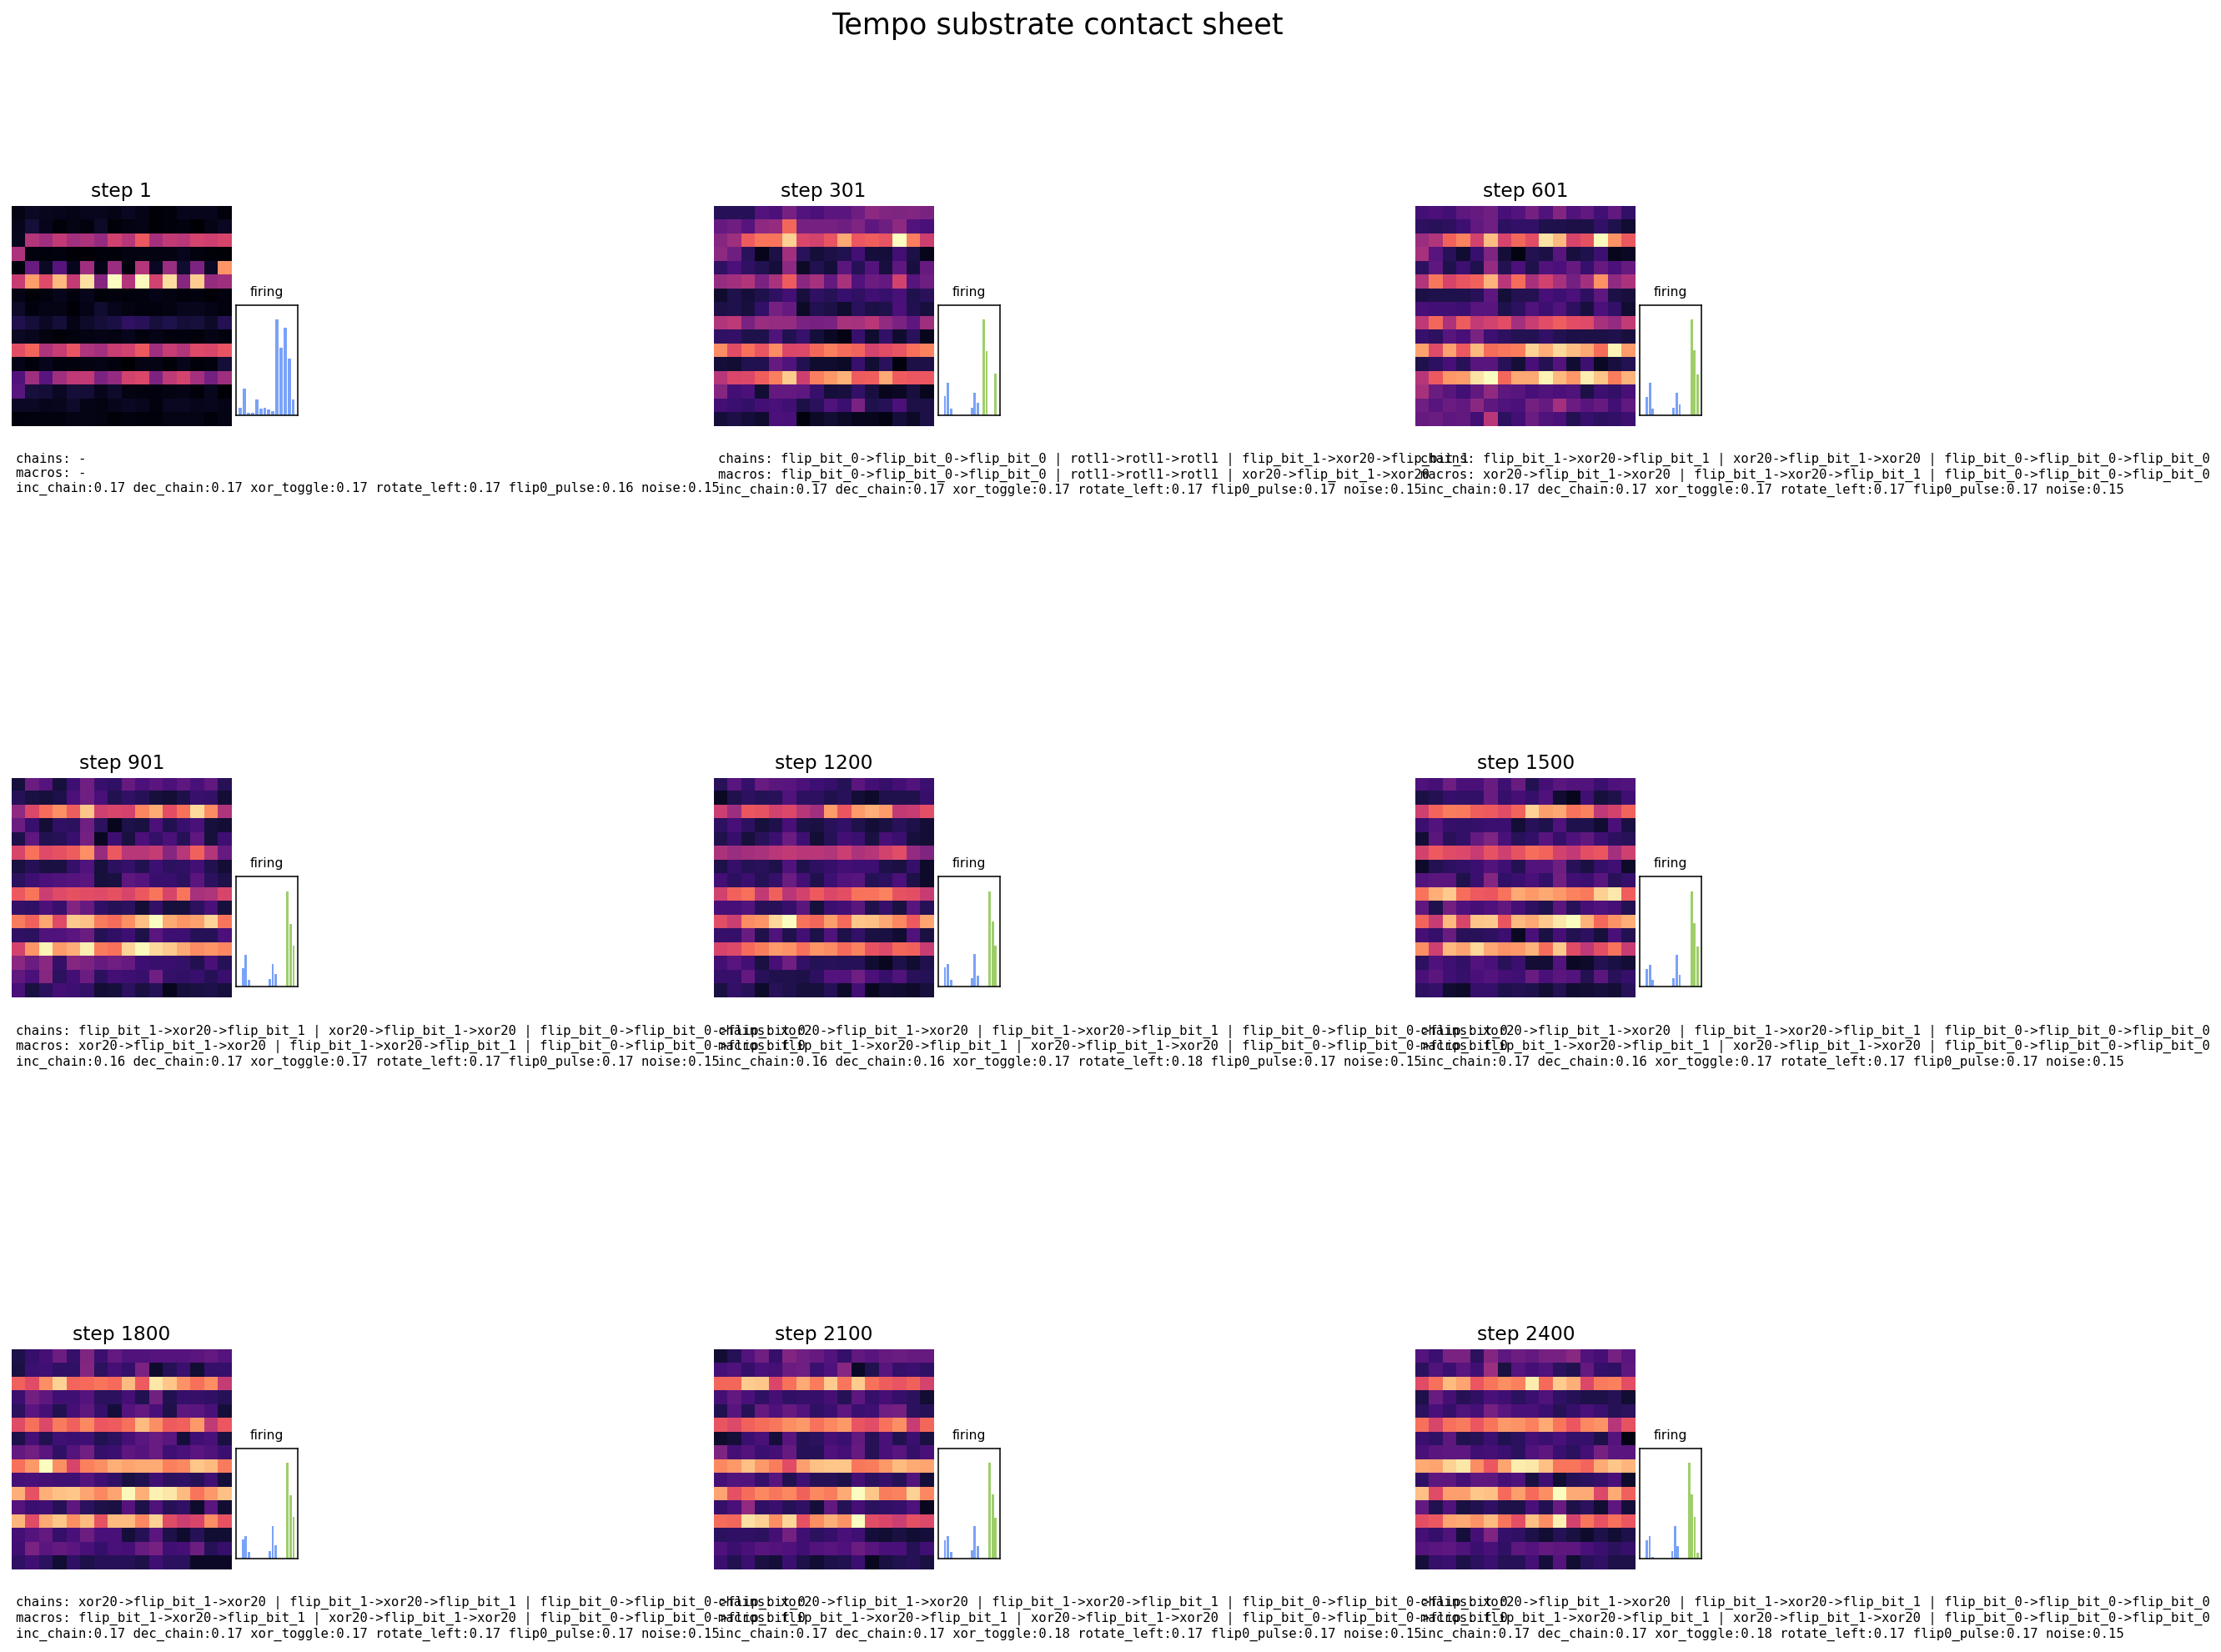

Here is the Python script that generated this plot:
from __future__ import annotations

import argparse
import math
import random
from pathlib import Path
from typing import List

import matplotlib.pyplot as plt
import numpy as np
import torch


OP_NAMES = [
    "keep",
    "flip_bit_0",
    "flip_bit_1",
    "flip_bit_2",
    "flip_bit_3",
    "flip_bit_4",
    "flip_bit_5",
    "flip_bit_6",
    "flip_bit_7",
    "inc",
    "dec",
    "xor20",
    "rotl1",
    "rotr1",
]

MOTIF_NAMES = [
    "inc_chain",
    "dec_chain",
    "xor_toggle",
    "rotate_left",
    "flip0_pulse",
    "noise",
]

BASE_OP_COUNT = len(OP_NAMES)


def parse_args() -> argparse.Namespace:
    p = argparse.ArgumentParser(description="Render a contact sheet of tempo substrate process snapshots.")
    p.add_argument("--steps", type=int, default=2400)
    p.add_argument("--agents", type=int, default=8192)
    p.add_argument("--device", type=str, default="cuda" if torch.cuda.is_available() else "cpu")
    p.add_argument("--seed", type=int, default=7)
    p.add_argument("--decay", type=float, default=0.9992)
    p.add_argument("--state-lr", type=float, default=0.02)
    p.add_argument("--edge-lr", type=float, default=0.06)
    p.add_argument("--pair-lr", type=float, default=0.04)
    p.add_argument("--trigram-lr", type=float, default=0.03)
    p.add_argument("--tempo-lr", type=float, default=0.002)
    p.add_argument("--tempo-gain", type=float, default=1.2)
    p.add_argument("--coupling-gain", type=float, default=0.7)
    p.add_argument("--resonance-gain", type=float, default=0.7)
    p.add_argument("--motif-gain", type=float, default=1.6)
    p.add_argument("--novelty-gain", type=float, default=1.0)
    p.add_argument("--temperature", type=float, default=0.9)
    p.add_argument("--macro-threshold", type=float, default=5000.0)
    p.add_argument("--macro-gain", type=float, default=1.5)
    p.add_argument("--max-macros", type=int, default=8)
    p.add_argument("--motif-switch-prob", type=float, default=0.001)
    p.add_argument("--noise-frac", type=float, default=0.15)
    p.add_argument("--anchor-span", type=int, default=16)
    p.add_argument("--shots", type=int, default=9)
    p.add_argument("--cols", type=int, default=3)
    p.add_argument("--out", type=str, default="tempo_substrate_contact_sheet.png")
    return p.parse_args()


def set_seed(seed: int) -> None:
    random.seed(int(seed))
    torch.manual_seed(int(seed))
    if torch.cuda.is_available():
        torch.cuda.manual_seed_all(int(seed))


def apply_base_ops(src: torch.Tensor) -> torch.Tensor:
    src = src.to(dtype=torch.long)
    outs = [src]
    for bit in range(8):
        outs.append(src ^ (1 << bit))
    outs.append((src + 1) & 0xFF)
    outs.append((src - 1) & 0xFF)
    outs.append(src ^ 0x20)
    outs.append(((src << 1) | (src >> 7)) & 0xFF)
    outs.append(((src >> 1) | ((src & 1) << 7)) & 0xFF)
    return torch.stack(outs, dim=-1)


def sample_structured_motifs(num: int, device: torch.device) -> torch.Tensor:
    return torch.randint(low=0, high=len(MOTIF_NAMES) - 1, size=(num,), device=device, dtype=torch.long)


def motif_anchor_starts(device: torch.device) -> torch.Tensor:
    return torch.tensor([32, 80, 128, 160, 192], device=device, dtype=torch.long)


def sample_states_for_motifs(motifs: torch.Tensor, anchor_span: int) -> torch.Tensor:
    device = motifs.device
    states = torch.randint(low=0, high=256, size=motifs.shape, device=device, dtype=torch.long)
    structured = motifs != len(MOTIF_NAMES) - 1
    if bool(structured.any().item()):
        starts = motif_anchor_starts(device=device)
        base = starts[motifs[structured]]
        offset = torch.randint(low=0, high=max(1, int(anchor_span)), size=(int(structured.sum().item()),), device=device, dtype=torch.long)
        states[structured] = (base + offset) & 0xFF
    return states


def motif_bias_table(device: torch.device) -> torch.Tensor:
    bias = torch.full((len(MOTIF_NAMES), BASE_OP_COUNT), -0.55, device=device, dtype=torch.float32)
    bias[0, 9] = 2.0
    bias[0, 1] = 0.5
    bias[0, 12] = 0.3
    bias[1, 10] = 2.0
    bias[1, 1] = 0.5
    bias[1, 13] = 0.3
    bias[2, 11] = 2.0
    bias[2, 1] = 0.6
    bias[2, 2] = 0.6
    bias[3, 12] = 2.0
    bias[3, 13] = 0.8
    bias[3, 11] = 0.3
    bias[4, 1] = 1.9
    bias[4, 9] = 1.3
    bias[4, 10] = 0.4
    bias[5, :] = 0.0
    return bias


def primitive_periods(device: torch.device) -> torch.Tensor:
    return torch.tensor([1.0, 2.0, 3.0, 5.0, 7.0, 11.0, 13.0, 17.0, 19.0, 4.0, 6.0, 8.0, 9.0, 12.0], device=device)


def popcount(x: torch.Tensor) -> torch.Tensor:
    out = torch.zeros_like(x)
    for bit in range(8):
        out = out + ((x >> bit) & 1)
    return out


def primitive_resonance(states: torch.Tensor, periods: torch.Tensor, phase_offsets: torch.Tensor) -> torch.Tensor:
    states_f = states.to(dtype=torch.float32).unsqueeze(1)
    periods_f = periods.unsqueeze(0)
    phase_f = phase_offsets.unsqueeze(0)
    mod = torch.remainder(states_f + phase_f, periods_f)
    centered = (mod / periods_f) * (2.0 * math.pi)
    resonance = torch.cos(centered)
    bit_drive = (popcount(states).to(dtype=torch.float32).unsqueeze(1) / 8.0) * 2.0 - 1.0
    return 0.7 * resonance + 0.3 * bit_drive


def tempo_scores(step: int, periods: torch.Tensor, phase_offsets: torch.Tensor, amplitudes: torch.Tensor) -> torch.Tensor:
    t = torch.tensor(float(step), device=periods.device, dtype=torch.float32)
    base = torch.sin((2.0 * math.pi * t / periods) + phase_offsets)
    overtone = torch.sin((4.0 * math.pi * t / periods) + (phase_offsets * 0.5))
    return amplitudes * (0.75 * base + 0.25 * overtone)


def apply_macro_sequences(states: torch.Tensor, macro_sequences: List[List[int]]) -> torch.Tensor:
    if not macro_sequences:
        return torch.zeros((states.shape[0], 0), device=states.device, dtype=torch.long)
    outs = []
    for seq in macro_sequences:
        cur = states
        for op in seq:
            cur = apply_base_ops(cur).gather(1, torch.full((cur.shape[0], 1), int(op), device=cur.device, dtype=torch.long)).squeeze(1)
        outs.append(cur)
    return torch.stack(outs, dim=1)


def top_macro_candidates(trigram_strength: torch.Tensor, threshold: float, limit: int) -> List[List[int]]:
    vals, idx = torch.topk(trigram_strength.reshape(-1), k=min(limit * 8, trigram_strength.numel()))
    out: List[List[int]] = []
    seen = set()
    for val, flat_idx in zip(vals, idx):
        if float(val.item()) < float(threshold):
            break
        a = int((flat_idx // (BASE_OP_COUNT * BASE_OP_COUNT)).item())
        rem = int((flat_idx % (BASE_OP_COUNT * BASE_OP_COUNT)).item())
        b = rem // BASE_OP_COUNT
        c = rem % BASE_OP_COUNT
        key = (a, b, c)
        if key in seen:
            continue
        seen.add(key)
        out.append([a, b, c])
        if len(out) >= limit:
            break
    return out


def state_grid(states: torch.Tensor) -> np.ndarray:
    counts = torch.bincount(states, minlength=256).to(dtype=torch.float32)
    arr = counts.reshape(16, 16).cpu().numpy()
    if arr.max() > 0:
        arr = arr / arr.max()
    return arr


def primitive_histogram(ops: torch.Tensor, total_ops: int) -> np.ndarray:
    counts = torch.bincount(ops, minlength=total_ops).to(dtype=torch.float32).cpu().numpy()
    denom = counts.sum() if counts.sum() > 0 else 1.0
    return counts / denom


def motif_histogram(motifs: torch.Tensor) -> np.ndarray:
    counts = torch.bincount(motifs, minlength=len(MOTIF_NAMES)).to(dtype=torch.float32).cpu().numpy()
    denom = counts.sum() if counts.sum() > 0 else 1.0
    return counts / denom


def top_chain_strings(trigram_strength: torch.Tensor, limit: int = 3) -> List[str]:
    vals, idx = torch.topk(trigram_strength.reshape(-1), k=min(limit, trigram_strength.numel()))
    out = []
    for val, flat_idx in zip(vals, idx):
        if float(val.item()) <= 0:
            continue
        a = int((flat_idx // (BASE_OP_COUNT * BASE_OP_COUNT)).item())
        rem = int((flat_idx % (BASE_OP_COUNT * BASE_OP_COUNT)).item())
        b = rem // BASE_OP_COUNT
        c = rem % BASE_OP_COUNT
        out.append(f"{OP_NAMES[a]}->{OP_NAMES[b]}->{OP_NAMES[c]}")
    return out or ["-"]


def snapshot_steps(total_steps: int, shots: int) -> List[int]:
    raw = np.linspace(1, total_steps, num=max(1, shots))
    vals = sorted({int(round(x)) for x in raw})
    vals[0] = 1
    vals[-1] = total_steps
    return vals


def collect_snapshots(args: argparse.Namespace) -> List[dict]:
    device = torch.device(str(args.device))
    num_agents = int(args.agents)
    noise_count = int(round(num_agents * float(args.noise_frac)))
    structured_count = max(0, num_agents - noise_count)

    motifs = torch.empty(num_agents, device=device, dtype=torch.long)
    if structured_count > 0:
        motifs[:structured_count] = sample_structured_motifs(structured_count, device=device)
    if noise_count > 0:
        motifs[structured_count:] = len(MOTIF_NAMES) - 1
    states = sample_states_for_motifs(motifs, anchor_span=int(args.anchor_span))

    motif_bias = motif_bias_table(device=device)
    periods = primitive_periods(device=device)
    phase_offsets = torch.rand(BASE_OP_COUNT, device=device, dtype=torch.float32) * (2.0 * math.pi)
    amplitudes = torch.ones(BASE_OP_COUNT, device=device, dtype=torch.float32)
    macro_sequences: List[List[int]] = []

    prev_ops = torch.full((num_agents,), -1, device=device, dtype=torch.long)
    prev_prev_ops = torch.full((num_agents,), -1, device=device, dtype=torch.long)

    state_energy = torch.zeros(256, device=device, dtype=torch.float32)
    edge_strength = torch.zeros(256, BASE_OP_COUNT, device=device, dtype=torch.float32)
    pair_strength = torch.zeros(BASE_OP_COUNT, BASE_OP_COUNT, device=device, dtype=torch.float32)
    trigram_strength = torch.zeros(BASE_OP_COUNT, BASE_OP_COUNT, BASE_OP_COUNT, device=device, dtype=torch.float32)
    primitive_usage = torch.zeros(BASE_OP_COUNT + int(args.max_macros), device=device, dtype=torch.float32)

    targets = set(snapshot_steps(int(args.steps), int(args.shots)))
    snapshots: List[dict] = []

    for step in range(1, int(args.steps) + 1):
        state_energy.mul_(float(args.decay))
        edge_strength.mul_(float(args.decay))
        pair_strength.mul_(float(args.decay))
        trigram_strength.mul_(float(args.decay))
        primitive_usage.mul_(float(args.decay))

        switch_mask = torch.rand(num_agents, device=device) < float(args.motif_switch_prob)
        structured_switch = switch_mask & (motifs != len(MOTIF_NAMES) - 1)
        if bool(structured_switch.any().item()):
            motifs[structured_switch] = sample_structured_motifs(int(structured_switch.sum().item()), device=device)
            states[structured_switch] = sample_states_for_motifs(motifs[structured_switch], anchor_span=int(args.anchor_span))

        macro_sequences = top_macro_candidates(trigram_strength, threshold=float(args.macro_threshold), limit=int(args.max_macros))

        tempo_vec = tempo_scores(step=step, periods=periods, phase_offsets=phase_offsets, amplitudes=amplitudes)
        resonance = primitive_resonance(states=states, periods=periods, phase_offsets=phase_offsets)
        base_scores = float(args.tempo_gain) * tempo_vec.unsqueeze(0) + float(args.resonance_gain) * resonance + float(args.motif_gain) * motif_bias[motifs]

        usage_norm = primitive_usage[:BASE_OP_COUNT] / primitive_usage[:BASE_OP_COUNT].sum().clamp_min(1e-6)
        novelty_penalty = float(args.novelty_gain) * torch.log1p(usage_norm * float(num_agents) + 1.0)
        base_scores = base_scores - novelty_penalty.unsqueeze(0)

        valid_prev = prev_ops >= 0
        if bool(valid_prev.any().item()):
            safe_prev = prev_ops[valid_prev].clamp(max=BASE_OP_COUNT - 1)
            base_scores[valid_prev] = base_scores[valid_prev] + float(args.coupling_gain) * pair_strength[safe_prev]

        macro_scores = None
        if macro_sequences:
            macro_score_cols = []
            for seq in macro_sequences:
                seq_score = base_scores[:, seq].mean(dim=1)
                if bool(valid_prev.any().item()):
                    prev_match = (prev_ops == seq[0]).to(dtype=torch.float32)
                    seq_score = seq_score + float(args.macro_gain) * prev_match
                macro_score_cols.append(seq_score)
            macro_scores = torch.stack(macro_score_cols, dim=1)

        full_scores = base_scores if macro_scores is None else torch.cat([base_scores, macro_scores], dim=1)

        noise_mask = motifs == len(MOTIF_NAMES) - 1
        if bool(noise_mask.any().item()):
            full_scores[noise_mask] = full_scores[noise_mask] + 0.35 * torch.randn_like(full_scores[noise_mask])

        probs = torch.softmax(full_scores / max(1e-4, float(args.temperature)), dim=1)
        sampled = torch.multinomial(probs, num_samples=1).squeeze(1)

        base_targets = apply_base_ops(states)
        next_states = torch.empty_like(states)
        base_mask = sampled < BASE_OP_COUNT
        if bool(base_mask.any().item()):
            next_states[base_mask] = base_targets[base_mask].gather(1, sampled[base_mask].unsqueeze(1)).squeeze(1)
        if bool((~base_mask).any().item()):
            macro_idx = sampled[~base_mask] - BASE_OP_COUNT
            macro_states = apply_macro_sequences(states[~base_mask], macro_sequences)
            next_states[~base_mask] = macro_states.gather(1, macro_idx.unsqueeze(1)).squeeze(1)

        if bool(base_mask.any().item()):
            edge_strength.index_put_(
                (states[base_mask], sampled[base_mask]),
                torch.full((int(base_mask.sum().item()),), float(args.edge_lr), device=device, dtype=torch.float32),
                accumulate=True,
            )
        state_energy.index_put_(
            (next_states,),
            torch.full((num_agents,), float(args.state_lr), device=device, dtype=torch.float32),
            accumulate=True,
        )
        primitive_usage.index_put_((sampled,), torch.ones(num_agents, device=device, dtype=torch.float32), accumulate=True)

        valid_pair = (prev_ops >= 0) & (sampled < BASE_OP_COUNT)
        if bool(valid_pair.any().item()):
            pair_strength.index_put_(
                (prev_ops[valid_pair].clamp(max=BASE_OP_COUNT - 1), sampled[valid_pair]),
                torch.full((int(valid_pair.sum().item()),), float(args.pair_lr), device=device, dtype=torch.float32),
                accumulate=True,
            )

        valid_tri = (prev_prev_ops >= 0) & (prev_ops >= 0) & (sampled < BASE_OP_COUNT)
        if bool(valid_tri.any().item()):
            trigram_strength.index_put_(
                (prev_prev_ops[valid_tri].clamp(max=BASE_OP_COUNT - 1), prev_ops[valid_tri].clamp(max=BASE_OP_COUNT - 1), sampled[valid_tri]),
                torch.full((int(valid_tri.sum().item()),), float(args.trigram_lr), device=device, dtype=torch.float32),
                accumulate=True,
            )

        centered_usage = primitive_usage[:BASE_OP_COUNT] / primitive_usage[:BASE_OP_COUNT].sum().clamp_min(1e-6)
        amplitudes = torch.clamp(0.97 * amplitudes + float(args.tempo_lr) * (1.0 - centered_usage * BASE_OP_COUNT), min=0.35, max=3.0)
        phase_offsets = torch.remainder(phase_offsets + float(args.tempo_lr) * (amplitudes - amplitudes.mean()), 2.0 * math.pi)

        prev_prev_ops = torch.where(sampled < BASE_OP_COUNT, prev_ops, prev_prev_ops)
        prev_ops = torch.where(sampled < BASE_OP_COUNT, sampled, prev_ops)
        states = next_states

        if step in targets:
            snapshots.append(
                {
                    "step": step,
                    "state_grid": state_grid(states),
                    "primitive_hist": primitive_histogram(sampled, BASE_OP_COUNT + len(macro_sequences)),
                    "motif_hist": motif_histogram(motifs),
                    "top_chains": top_chain_strings(trigram_strength, limit=3),
                    "macro_sequences": ["->".join(OP_NAMES[s] for s in seq) for seq in macro_sequences[:3]] or ["-"],
                }
            )
            print(f"captured_snapshot_step={step}")

    return snapshots


def render_contact_sheet(snapshots: List[dict], cols: int, out_path: str) -> None:
    cols = max(1, int(cols))
    rows = math.ceil(len(snapshots) / cols)
    fig, axes = plt.subplots(rows, cols, figsize=(cols * 6, rows * 5), constrained_layout=True)
    axes_arr = np.array(axes, dtype=object).reshape(rows, cols)

    for ax in axes_arr.flat:
        ax.axis("off")

    for ax, snap in zip(axes_arr.flat, snapshots):
        grid = snap["state_grid"]
        ax.imshow(grid, cmap="magma", vmin=0.0, vmax=1.0, interpolation="nearest")
        ax.set_title(f"step {snap['step']}")
        ax.set_xticks([])
        ax.set_yticks([])
        motif_text = " ".join(f"{MOTIF_NAMES[i]}:{snap['motif_hist'][i]:.2f}" for i in range(len(MOTIF_NAMES)))
        chain_text = " | ".join(snap["top_chains"])
        macro_text = " | ".join(snap["macro_sequences"])
        ax.text(
            0.02,
            -0.12,
            f"chains: {chain_text}\nmacros: {macro_text}\n{motif_text}",
            transform=ax.transAxes,
            ha="left",
            va="top",
            fontsize=8,
            family="monospace",
        )

        inset = ax.inset_axes([1.02, 0.05, 0.28, 0.5])
        hist = snap["primitive_hist"]
        x = np.arange(len(hist))
        colors = ["#7aa2f7"] * BASE_OP_COUNT + ["#9ece6a"] * max(0, len(hist) - BASE_OP_COUNT)
        inset.bar(x, hist, color=colors)
        inset.set_xticks([])
        inset.set_yticks([])
        inset.set_title("firing", fontsize=8)
        inset.set_ylim(0.0, max(0.12, float(np.max(hist)) * 1.15))

    fig.suptitle("Tempo substrate contact sheet", fontsize=18)
    Path(out_path).parent.mkdir(parents=True, exist_ok=True)
    fig.savefig(out_path, dpi=140, bbox_inches="tight")
    plt.close(fig)


def main() -> None:
    args = parse_args()
    set_seed(int(args.seed))
    snaps = collect_snapshots(args)
    render_contact_sheet(snaps, cols=int(args.cols), out_path=args.out)
    print(f"saved_contact_sheet={args.out}")


if __name__ == "__main__":
    main()
